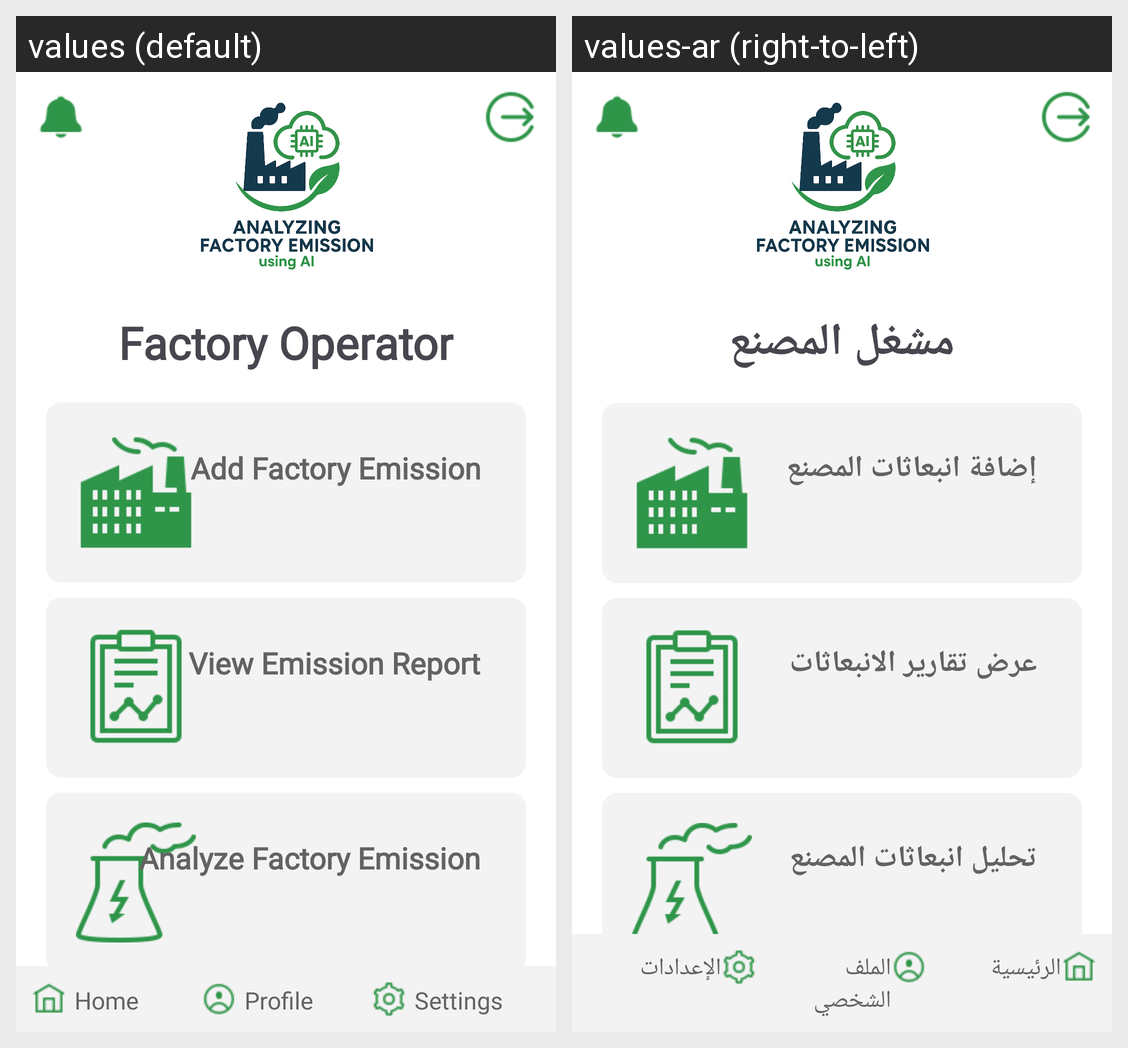

This grid shows one Android layout under two languages. Give, for every string resource on the screen, its name, the default text and each shown locale's text.
Android screen res/layout/activity_operator.xml rendered under 2 locales, left to right: values (default), values-ar (right-to-left). Device: Nexus 5 (rendered at 1080×1920; each locale shown at half size, 540×960, under a caption strip naming it); theme Theme.Factory_Emission.
Strings drawn on this screen, with the default value and each locale's value (text and hints the layout hard-codes, and strings that could not be matched under every locale, appear in the picture but are not listed):

factory_operator
  values: Factory Operator
  values-ar: مشغل المصنع

add_factory_emission
  values: Add Factory Emission
  values-ar: إضافة انبعاثات المصنع

view_emission_report
  values: View Emission Report
  values-ar: عرض تقارير الانبعاثات

analyze_factory_emission
  values: Analyze Factory Emission
  values-ar: تحليل انبعاثات المصنع

home
  values: Home
  values-ar: الرئيسية

profile
  values: Profile
  values-ar: الملف الشخصي

settings
  values: Settings
  values-ar: الإعدادات
